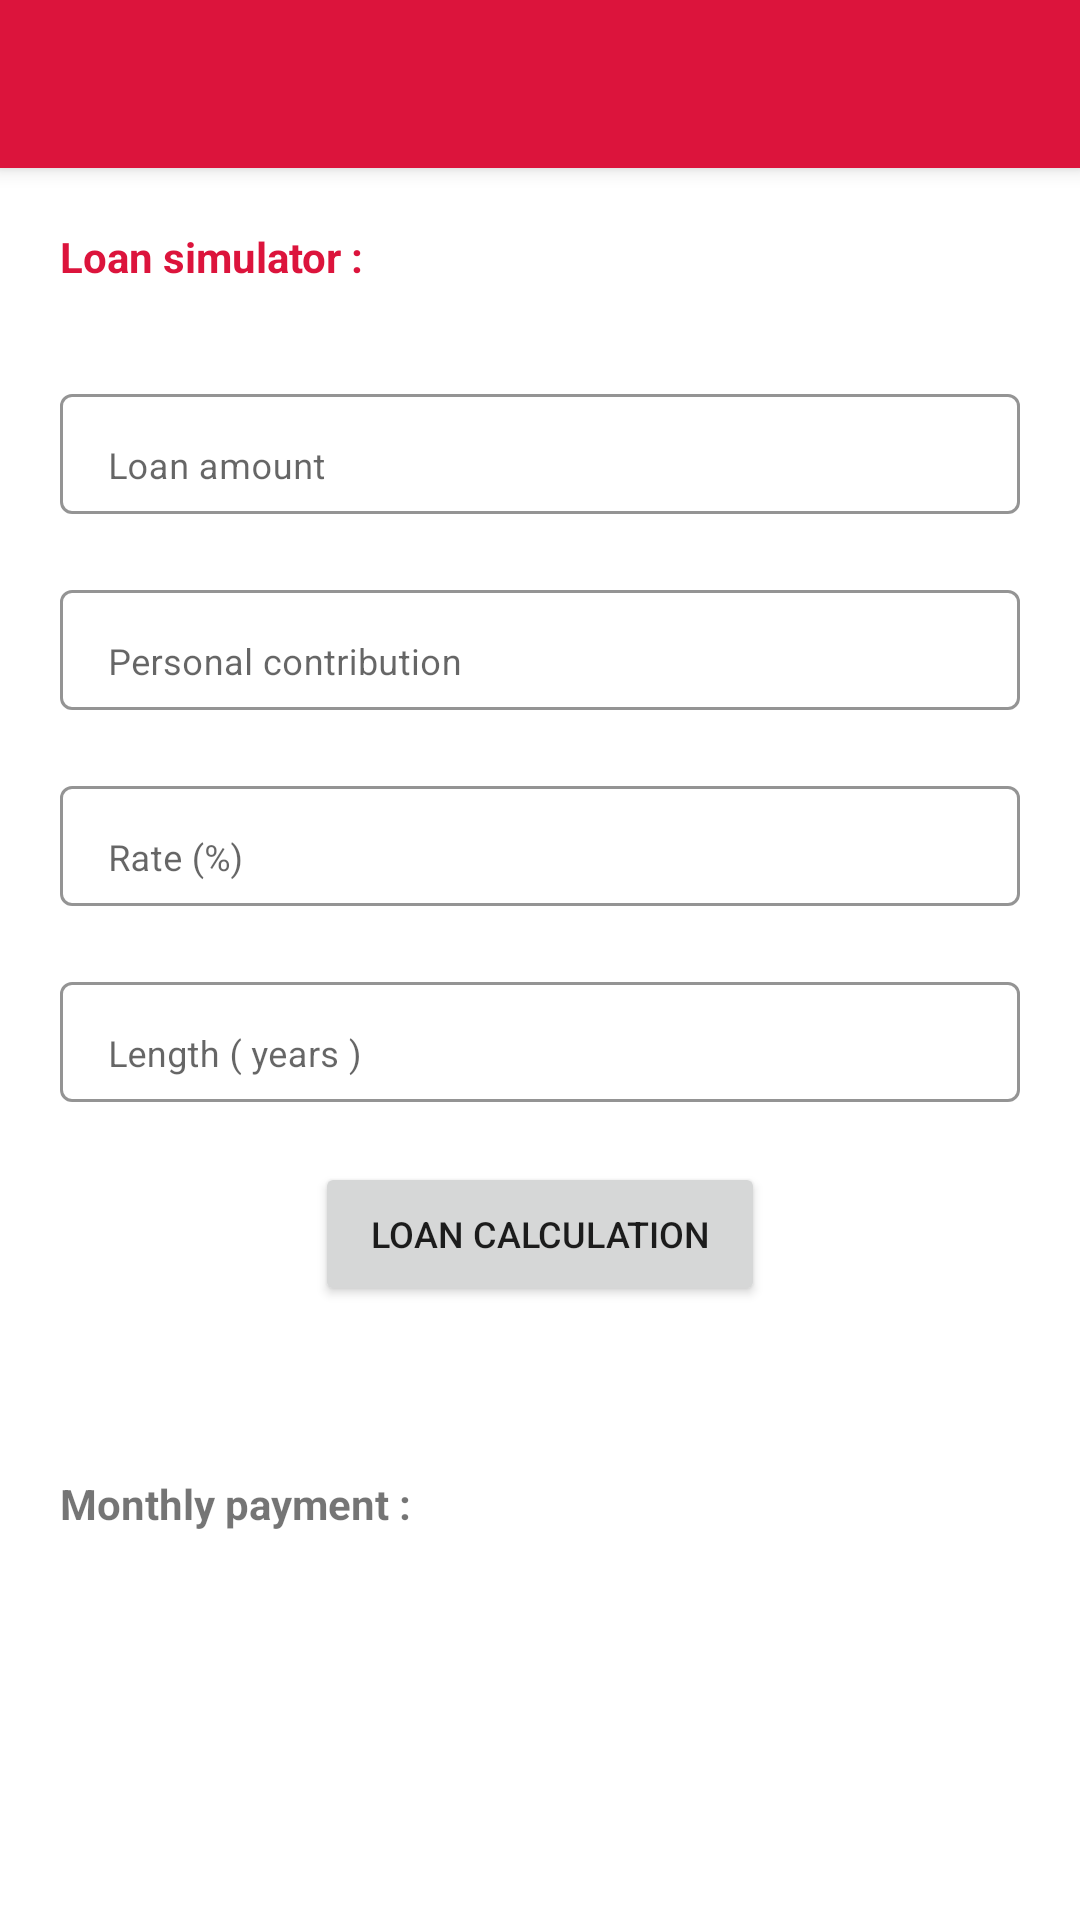

Produce the Android XML layout that renders to this screen, including the resource entries it uses.
<!-- AndroidManifest.xml: application theme AppTheme -->
<!-- res/layout/activity_loan_simulation.xml -->
<?xml version="1.0" encoding="utf-8"?>
<ScrollView xmlns:android="http://schemas.android.com/apk/res/android"
    android:layout_width="match_parent"
    android:layout_height="match_parent" >

<androidx.constraintlayout.widget.ConstraintLayout
    xmlns:android="http://schemas.android.com/apk/res/android"
    xmlns:app="http://schemas.android.com/apk/res-auto"
    android:layout_width="match_parent"
    android:layout_height="match_parent">


        <include
            android:id="@+id/toolbar"
            layout="@layout/toolbar"
            android:layout_width="match_parent"
            android:layout_height="wrap_content" />


        <androidx.appcompat.widget.AppCompatTextView
            android:id="@+id/loansimu"
            android:layout_width="match_parent"
            android:layout_height="30dp"
            android:layout_marginLeft="@dimen/default_margin"
            android:layout_marginTop="@dimen/default_margin"
            android:layout_marginRight="@dimen/default_margin"
            android:text="@string/loan_simulator"
            android:textColor="@color/colorPrimary"
            android:textStyle="bold"
            app:layout_constraintEnd_toEndOf="parent"
            app:layout_constraintStart_toStartOf="parent"
            app:layout_constraintTop_toBottomOf="@+id/toolbar"
            app:startIconDrawable="@drawable/ic_loan" />


        <com.google.android.material.textfield.TextInputLayout
            android:id="@+id/loan_amount_layout"
            style="@style/Widget.MaterialComponents.TextInputLayout.OutlinedBox"
            android:layout_width="match_parent"
            android:layout_height="wrap_content"
            android:layout_marginLeft="@dimen/default_margin"
            android:layout_marginTop="@dimen/default_margin"
            android:layout_marginRight="@dimen/default_margin"
            app:boxStrokeColor="@color/colorAccent"
            app:layout_constraintStart_toStartOf="parent"
            app:layout_constraintTop_toBottomOf="@+id/loansimu">

            <com.google.android.material.textfield.TextInputEditText
                android:id="@+id/loan_amount"
                android:layout_width="match_parent"
                android:layout_height="40dp"
                android:clickable="true"
                android:focusable="true"
                android:hint="@string/loan_amount"
                android:inputType="number"
                android:paddingBottom="8dp"
                android:textAlignment="center"
                android:textSize="12sp" />

        </com.google.android.material.textfield.TextInputLayout>

        <com.google.android.material.textfield.TextInputLayout
            android:id="@+id/contribution_layout"
            style="@style/Widget.MaterialComponents.TextInputLayout.OutlinedBox"
            android:layout_width="match_parent"
            android:layout_height="wrap_content"
            android:layout_marginLeft="@dimen/default_margin"
            android:layout_marginTop="@dimen/default_margin"
            android:layout_marginRight="@dimen/default_margin"
            app:boxStrokeColor="@color/colorAccent"
            app:layout_constraintStart_toStartOf="parent"
            app:layout_constraintTop_toBottomOf="@+id/loan_amount_layout">

            <com.google.android.material.textfield.TextInputEditText
                android:id="@+id/contribution"
                android:layout_width="match_parent"
                android:layout_height="40dp"
                android:clickable="true"
                android:focusable="true"
                android:hint="@string/personal_contribution"
                android:inputType="number"
                android:paddingBottom="8dp"
                android:textAlignment="center"
                android:textSize="12sp" />

        </com.google.android.material.textfield.TextInputLayout>


        <com.google.android.material.textfield.TextInputLayout
            android:id="@+id/rate_layout"
            style="@style/Widget.MaterialComponents.TextInputLayout.OutlinedBox"
            android:layout_width="match_parent"
            android:layout_height="wrap_content"
            android:layout_marginLeft="@dimen/default_margin"
            android:layout_marginTop="@dimen/default_margin"
            android:layout_marginRight="@dimen/default_margin"
            app:boxStrokeColor="@color/colorAccent"
            app:layout_constraintStart_toStartOf="parent"
            app:layout_constraintTop_toBottomOf="@+id/contribution_layout">

            <com.google.android.material.textfield.TextInputEditText
                android:id="@+id/rate"
                android:layout_width="match_parent"
                android:layout_height="40dp"
                android:clickable="true"
                android:focusable="true"
                android:hint="@string/rate"
                android:inputType="numberDecimal"
                android:paddingBottom="8dp"
                android:textAlignment="center"
                android:textSize="12sp" />

        </com.google.android.material.textfield.TextInputLayout>

        <com.google.android.material.textfield.TextInputLayout
            android:id="@+id/lenght_layout"
            style="@style/Widget.MaterialComponents.TextInputLayout.OutlinedBox"
            android:layout_width="match_parent"
            android:layout_height="wrap_content"
            android:layout_marginLeft="@dimen/default_margin"
            android:layout_marginTop="@dimen/default_margin"
            android:layout_marginRight="@dimen/default_margin"
            app:boxStrokeColor="@color/colorAccent"
            app:layout_constraintStart_toStartOf="parent"
            app:layout_constraintTop_toBottomOf="@+id/rate_layout">

            <com.google.android.material.textfield.TextInputEditText
                android:id="@+id/years"
                android:layout_width="match_parent"
                android:layout_height="40dp"
                android:clickable="true"
                android:focusable="true"
                android:hint="@string/length_years"
                android:inputType="number"
                android:paddingBottom="8dp"
                android:textAlignment="center"
                android:textSize="12sp" />

        </com.google.android.material.textfield.TextInputLayout>


        <Button
            android:id="@+id/loan_calculation"
            android:layout_width="150dp"
            android:layout_height="wrap_content"
            android:layout_marginTop="@dimen/default_margin"
            android:text="@string/loan_calculation"
            android:textSize="12sp"

            app:layout_constraintEnd_toEndOf="parent"
            app:layout_constraintStart_toStartOf="parent"
            app:layout_constraintTop_toBottomOf="@+id/lenght_layout"
            />

        <LinearLayout
            android:layout_width="match_parent"
            android:layout_height="wrap_content"
            android:layout_marginLeft="@dimen/default_margin"
            android:layout_marginTop="50dp"
            android:layout_marginRight="@dimen/default_margin"
            app:layout_constraintEnd_toEndOf="parent"
            app:layout_constraintStart_toStartOf="parent"
            app:layout_constraintTop_toBottomOf="@+id/loan_calculation">

            <TextView
                android:layout_width="200dp"
                android:layout_height="wrap_content"
                android:text="@string/monthly_payment"
                android:textStyle="bold" />

            <TextView
                android:id="@+id/loan_monthly_payment"
                android:layout_width="0dp"
                android:layout_height="wrap_content"
                android:layout_weight="50"
                android:textSize="20sp"
                android:textColorHint="@color/lightGray"
                android:gravity="center"
                android:textColor="@color/colorAccent"
                android:textStyle="bold" />
        </LinearLayout>

</androidx.constraintlayout.widget.ConstraintLayout>

</ScrollView>
<!-- res/layout/toolbar.xml (included above) -->
<?xml version="1.0" encoding="utf-8"?>
<androidx.appcompat.widget.Toolbar
    android:id="@+id/toolbar"
    xmlns:android="http://schemas.android.com/apk/res/android"
    android:layout_width="match_parent"
    android:layout_height="wrap_content"
    android:background="@color/colorPrimary"
    android:elevation="4dp"
    >


</androidx.appcompat.widget.Toolbar>
<!-- resources referenced by this layout -->
<resources>
  <color name="colorAccent">#CD5C5C</color>
  <color name="colorPrimary">#DC143C</color>
  <color name="lightGray">#989cA0</color>
  <dimen name="default_margin">20dp</dimen>
  <!-- drawable ic_loan (drawable-anydpi) -->
  <vector xmlns:android="http://schemas.android.com/apk/res/android"
      android:width="24dp"
      android:height="24dp"
      android:viewportWidth="24"
      android:viewportHeight="24"
      android:tint="#FFFFFF"
      android:alpha="1">
    <group android:scaleX="1.1111112"
        android:scaleY="1.1111112"
        android:translateX="-1.3333334"
        android:translateY="-1.3333334">
      <path
          android:fillColor="@android:color/white"
          android:pathData="M4,10h3v7h-3z"/>
      <path
          android:fillColor="@android:color/white"
          android:pathData="M10.5,10h3v7h-3z"/>
      <path
          android:fillColor="@android:color/white"
          android:pathData="M2,19h20v3h-20z"/>
      <path
          android:fillColor="@android:color/white"
          android:pathData="M17,10h3v7h-3z"/>
      <path
          android:fillColor="@android:color/white"
          android:pathData="M12,1l-10,5l0,2l20,0l0,-2z"/>
    </group>
  </vector>
  <string name="length_years">Length ( years )</string>
  <string name="loan_amount">Loan amount</string>
  <string name="loan_calculation">Loan calculation</string>
  <string name="loan_simulator">Loan simulator :</string>
  <string name="monthly_payment">Monthly payment :</string>
  <string name="personal_contribution">Personal contribution</string>
  <string name="rate">Rate (%)</string>
  <style name="AppTheme" parent="Theme.MaterialComponents.Light.NoActionBar">
          
          <item name="colorPrimary">@color/colorPrimary</item>
          <item name="colorPrimaryDark">@color/colorPrimaryDark</item>
          <item name="colorAccent">@color/colorAccent</item>
      </style>
  <color name="colorPrimaryDark">#8B0000</color>
</resources>
